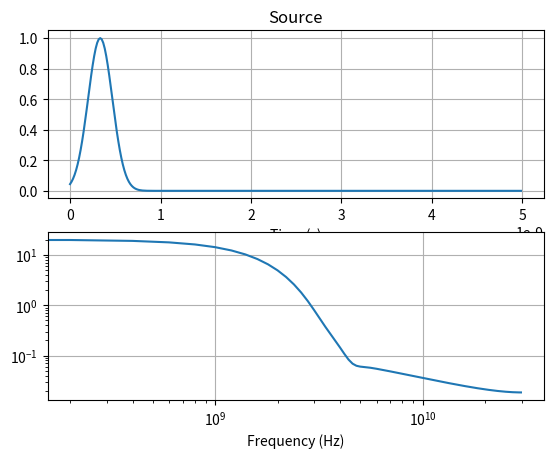
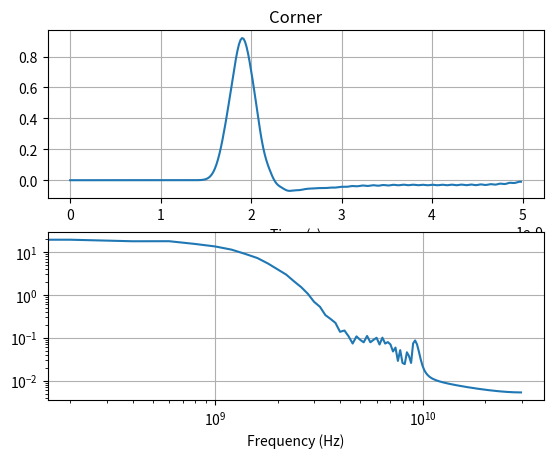
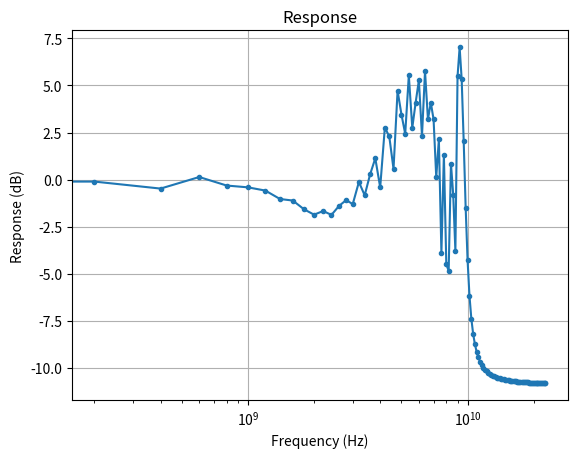

Here is the Python script that generated these plots, in order: (Note: this script raises an exception after producing the figures.)
#! /usr/bin/python3

from datetime import datetime
import numpy as np
import matplotlib as mpl
import matplotlib.pyplot as plt
import matplotlib.animation as animation
import matplotlib.collections as collections
from matplotlib import cm
from scipy import fftpack

eps0 = 8.8541878176e-12


class Grid2D:
    """FDTD 2D Grid, TM Formulation"""
    def __init__(self, cellsize_x, width, length):
        self.cellsize_x = cellsize_x
        self.cellsize_y = cellsize_x    # Square cells
        self.x = np.arange(0.0, width, self.cellsize_x)
        self.y = np.arange(0.0, length, self.cellsize_y)
        self.ndx = len(self.x)
        self.ndy = len(self.y)
        self.scattered_boundary = 7
        self.dt = min(self.cellsize_x, self.cellsize_y) / (2 * 3e8)
        
        self.dz = np.zeros((self.ndx, self.ndy))
        self.ez = np.zeros((self.ndx, self.ndy))
        self.iz = np.zeros((self.ndx, self.ndy))
        self.hx = np.zeros((self.ndx, self.ndy))
        self.hy = np.zeros((self.ndx, self.ndy))
        self.ihx = np.zeros((self.ndx, self.ndy))
        self.ihy = np.zeros((self.ndx, self.ndy))
        
        self.ez_inc = np.zeros(self.ndy)
        self.hx_inc = np.zeros(self.ndy)
        
        self.ga = np.ones((self.ndx, self.ndy))
        self.gb = np.zeros((self.ndx, self.ndy))
        
        self.gi2 = np.ones(self.ndx)
        self.gi3 = np.ones(self.ndx)
        self.fi1 = np.zeros(self.ndx)
        self.fi2 = np.ones(self.ndx)
        self.fi3 = np.ones(self.ndx)
        
        self.gj2 = np.ones(self.ndy)
        self.gj3 = np.ones(self.ndy)
        self.fj1 = np.zeros(self.ndy)
        self.fj2 = np.ones(self.ndy)
        self.fj3 = np.ones(self.ndy)
        
        self.sources = []
        self.plane_sources = []
        self.probes = []
        self.data = []

    def __repr__(self):
        s = 'ndx {0:} ndy {1:}\n'.format(self.ndx, self.ndy) \
            + 'x   {0:.3e} y {1:.3e}   m\n'.format(max(self.x), max(self.y)) \
            + 'dx  {0:.3e} dy {1:.3e}  m\n'.format(
                self.cellsize_x, self.cellsize_y) \
            + 'dt  {0:.3e}   s'.format(self.dt)
        return s

    def init_pml(self, npml):
        for n in range(npml):
            xnum = npml - n
            xd = npml
            xxn = xnum / xd
            xn = 0.33 * (xxn ** 3)
            self.gi2[n] = self.gi2[-1-n] = 1.0 / (1.0 + xn)
            self.gi3[n] = self.gi3[-1-n] = (1.0 - xn) / (1.0 + xn)
            
            self.gj2[n] = self.gj2[-1-n] = 1.0 / (1.0 + xn)
            self.gj3[n] = self.gj3[-1-n] = (1.0 - xn) / (1.0 + xn)

            xxn = (xnum - 0.5) / xd
            xn = 0.25 * (xxn ** 3)
            self.fi1[n] = self.fi1[-2-n] = xn
            self.fi2[n] = self.fi2[-2-n] = 1.0 / (1.0 + xn)
            self.fi3[n] = self.fi3[-2-n] = (1.0 - xn) / (1.0 + xn)

            self.fj1[n] = self.fj1[-2-n] = xn
            self.fj2[n] = self.fj2[-2-n] = 1.0 / (1.0 + xn)
            self.fj3[n] = self.fj3[-2-n] = (1.0 - xn) / (1.0 + xn)

    def set_material(self, p1, p2, er=1.0, cond=0.0):
        self.ga[p1[0]:p2[0], p1[1]:p2[1]] = 1.0 / (er +
                                                   (cond * self.dt / eps0))
        self.gb[p1[0]:p2[0], p1[1]:p2[1]] = cond * self.dt / eps0

    def update_dz(self):
        self.dz[1:, 1:] =   self.gi3[1:] * self.gj3[1:] * self.dz[1:, 1:] + \
                            self.gi2[1:] * self.gj2[1:] * 0.5 * \
                                (self.hy[1:, 1:] - self.hy[:-1, 1:] - \
                                 self.hx[1:, 1:] + self.hx[1:, :-1])
        n = self.scattered_boundary
        self.dz[n:-n-1, n] += 0.5 * self.hx_inc[n-1]
        self.dz[n:-n-1, -n-1] -= 0.5 * self.hx_inc[-n-2]

    def update_ez(self):
        self.ez = self.ga * (self.dz - self.iz)
        self.iz = self.iz + self.gb * self.ez

    def update_hx(self):
        curl_e = self.ez[:-1, :-1] - self.ez[:-1, 1:]
        self.ihx[:-1, :-1] = self.ihx[:-1, :-1] + curl_e
        self.hx[:-1, :-1] = self.fj3[:-1] * self.hx[:-1, :-1] + \
                            self.fj2[:-1] * \
                                (0.5 * curl_e + self.fi1[:-1] * self.ihx[:-1, :-1])
        n = self.scattered_boundary
        self.hx[n:-n-1, n-1] += 0.5 * self.ez_inc[n]
        self.hx[n:-n-1, -n-1] -= 0.5 * self.ez_inc[-n-1]

    def update_hy(self):
        curl_e = self.ez[:-1, :-1] - self.ez[1:, :-1]
        self.ihy[:-1, :-1] = self.ihy[:-1, :-1] + curl_e
        self.hy[:-1, :-1] = self.fi3[:-1] * self.hy[:-1, :-1] - \
                            self.fi2[:-1] * \
                                (0.5 * curl_e + self.fj1[:-1] * self.ihy[:-1, :-1])
        n = self.scattered_boundary
        self.hy[n-1, n:-n-1] -= 0.5 * self.ez_inc[n:-n-1]
        self.hy[-n-2, n:-n-1] += 0.5 * self.ez_inc[n:-n-1]

    def update_ez_inc(self):
        self.ez_inc[1:] += 0.5 * (self.hx_inc[:-1] - self.hx_inc[1:])

    def update_hx_inc(self):
        self.hx_inc[:-1] += 0.5 * (self.ez_inc[:-1] - self.ez_inc[1:])

    def solve(self, total_time, n_frames=125):
        start_time = datetime.now()
        self.t = np.arange(total_time, step=self.dt)
        frame_ids = np.linspace(0, len(self.t) - 1,
                                int(n_frames), dtype='int64')
        for probe in self.probes:
            probe.data = np.zeros(len(self.t))

        abc_left = [0, 0]
        abc_right = [0, 0]

        print('Solving {0} time steps'.format(len(self.t)))
        print_ids = np.linspace(0, len(self.t) - 1, 11, dtype='int64')

        for time_id, time in enumerate(self.t):
            if time_id in print_ids:
                print('Step {0} {1:.0f}%'.format(
                    time_id,
                    100.0 * time_id / len(self.t)))

            self.update_ez_inc()

            self.ez_inc[0] = abc_left.pop()
            abc_left.insert(0, self.ez_inc[1])
            self.ez_inc[-1] = abc_right.pop()
            abc_right.insert(0, self.ez_inc[-2])

            self.update_dz()

            for source in self.plane_sources:
                self.ez_inc[source.position] = source.solve(time)

            self.update_ez()

            for source in self.sources:
                self.ez[source.position[0],
                        source.position[1]] += source.solve(time)

            self.update_hx_inc()
            self.update_hx()
            self.update_hy()

            for probe in self.probes:
                probe.data[time_id] = self.ez[probe.position[0],
                                              probe.position[1]]

            if time_id in frame_ids:
                self.data.append(self.ez.copy())

        end_time = datetime.now()
        print('Solve complete')
        print(f'Elapsed {end_time - start_time}')

    def add_source(self, source):
        self.sources.append(source)

    def add_plane_source(self, source):
        self.plane_sources.append(source)

    def add_probe(self, probe):
        self.probes.append(probe)


class Probe:
    def __init__(self, position, label='Probe'):
        self.position = position
        self.data = np.empty(1)
        self.label = label


class Source:
    def __init__(self, position, label='Source'):
        self.position = position
        self.label = label


class Gaussian(Source):
    def __init__(self, position, label, amplitude, t0, spread):
        super().__init__(position, label)
        self.amplitude = amplitude
        self.spread = spread
        self.t0 = t0

    def solve(self, time):
        return self.amplitude * np.exp(
               -0.5 * ((self.t0 - time)/self.spread) ** 2.0)


class Sinusoid(Source):
    def __init__(self, position, label, amplitude, freq):
        super().__init__(position, label)
        self.freq = freq
        self.amplitude = amplitude

    def solve(self, time):
        return self.amplitude * np.sin(2 * np.pi * self.freq * time)


class SinusoidalGauss(Source):
    """
    Sinusoidally-modulated Gaussian Pulse
    f1 = lower frequency limit
    f2 = upper frequency limit
    bbw = minimum pulse level that is unaffected by computational noise
    bt = maximum allowable pulse level at t = 0
    bf = maximum allowable DC component in frequency domain
    """
    def __init__(self, position, label, f1, f2,
                 bbw=0.0001, bt=0.001, bf=0.001):
        super().__init__(position, label)
        self.fc = 0.5 * (f1 + f2)
        self.alpha = np.pi * (f2 - f1) / np.sqrt(-np.log(bbw))
        self.t0 = np.sqrt(-np.log(bt)) / self.alpha

    def is_ok(self, bf=0.001):
        return self.fc < self.alpha * np.pi / np.sqrt(-np.log(bf))

    def solve(self, time):
        return np.exp(-(self.alpha ** 2) * (time - self.t0) ** 2) \
               * np.cos(2 * np.pi * self.fc * (time - self.t0))


def animate(i, *fargs):
    fig = fargs[0]
    ax = fargs[1]
    surf = fargs[2]
    grid = fargs[3]
    X = fargs[4]
    Y = fargs[5]

    ax.clear()
    surf = plot_ez(fig, ax, X, Y, grid.data[i])

    return surf,


def plot_ez(fig, ax, X, Y, Z):
    surf_args = {'cmap': cm.coolwarm,
                 'linewidth': 0,
                 'antialiased': False}
    surf = ax.plot_surface(X, Y, Z, **surf_args)
    ax.set_zlim(0, 1)
    ax.set_xlabel('x (m)')
    ax.set_ylabel('y (m)')
    ax.set_zlabel('Ez')

    return surf


def plot_time_freq(yt, time, dt, title):
    f = fftpack.fftfreq(len(time), dt)
    F = np.abs(fftpack.fft(yt))
    mask = np.where(f >= 0)

    fig, axes = plt.subplots(2, 1)
    axes[0].plot(time, yt)
    axes[0].set_title(title)
    axes[0].set_xlabel('Time (s)')
    axes[0].grid()

    axes[1].loglog(f[mask], F[mask])
    axes[1].set_xlabel('Frequency (Hz)')
    axes[1].grid()


def plot_response(input, output, time, dt, title='Response'):
    f = fftpack.fftfreq(len(time), dt)
    Fin = np.abs(fftpack.fft(input))
    Fout = np.abs(fftpack.fft(output))
    threshold = 1e-3 * max(Fin)  # bad results with low Fin
    mask = np.where((f >= 0) & (Fin > threshold))
    response = 20 * np.log10(Fout[mask] / Fin[mask])

    fig, ax = plt.subplots()
    ax.semilogx(f[mask], response, marker='.')
    ax.set_title(title)
    ax.set_ylabel('Response (dB)')
    ax.set_xlabel('Frequency (Hz)')
    ax.grid()


def main():
    total_time = 5e-9
    n_frames = 125
    dx = 0.01
    grid = Grid2D(dx, 0.6, 0.6)
    grid.init_pml(8)
    print(grid)
    p1 = np.array([25, 35])
    p2 = np.array([25, 35])
    # grid.set_material(p1, p2, er=4.0, cond=10.0)
    # src_pos = np.array([[30], [15]])
    # source = Gaussian(src_pos, 'Gaussian', 1.0, 20 * grid.dt, 6 * grid.dt)
    # source = Sinusoid(src_pos, 'Sine 1 GHz', 1.0, 1e9)
    # source = SinusoidalGauss(src_pos, 'Sine-Gauss 1 GHz', 5e8, 2e9)
    source = Gaussian(3, 'PlaneGaussian', 1.0, 20 * grid.dt, 8 * grid.dt)
    # grid.add_source(source)
    grid.add_plane_source(source)
    grid.add_probe(Probe(np.array([[50], [50]]), 'Corner'))
    grid.solve(total_time, n_frames)

    X, Y = np.meshgrid(grid.x, grid.y, indexing='ij')

    source_data = source.solve(grid.t)
    plot_time_freq(source_data, grid.t, grid.dt, 'Source')
    for probe in grid.probes:
        plot_time_freq(probe.data, grid.t, grid.dt, probe.label)
    plot_response(source_data, probe.data, grid.t, grid.dt, 'Response')

    fig = plt.figure()
    ax = fig.gca(projection='3d')
    surf = plot_ez(fig, ax, X, Y, grid.data[0])
    fig.colorbar(surf, shrink=0.5, aspect=5)
    ani = animation.FuncAnimation(
        fig, animate, fargs=(fig, ax, surf, grid, X, Y), interval=40,
        frames=len(grid.data))

    f = r"fdtd-2d.gif"
    print('Saving', f, '...', end='')
    writergif = animation.PillowWriter(fps=25)
    ani.save(f, writer=writergif)
    print(' done.')

    plt.show()


if __name__ == '__main__':
    main()
